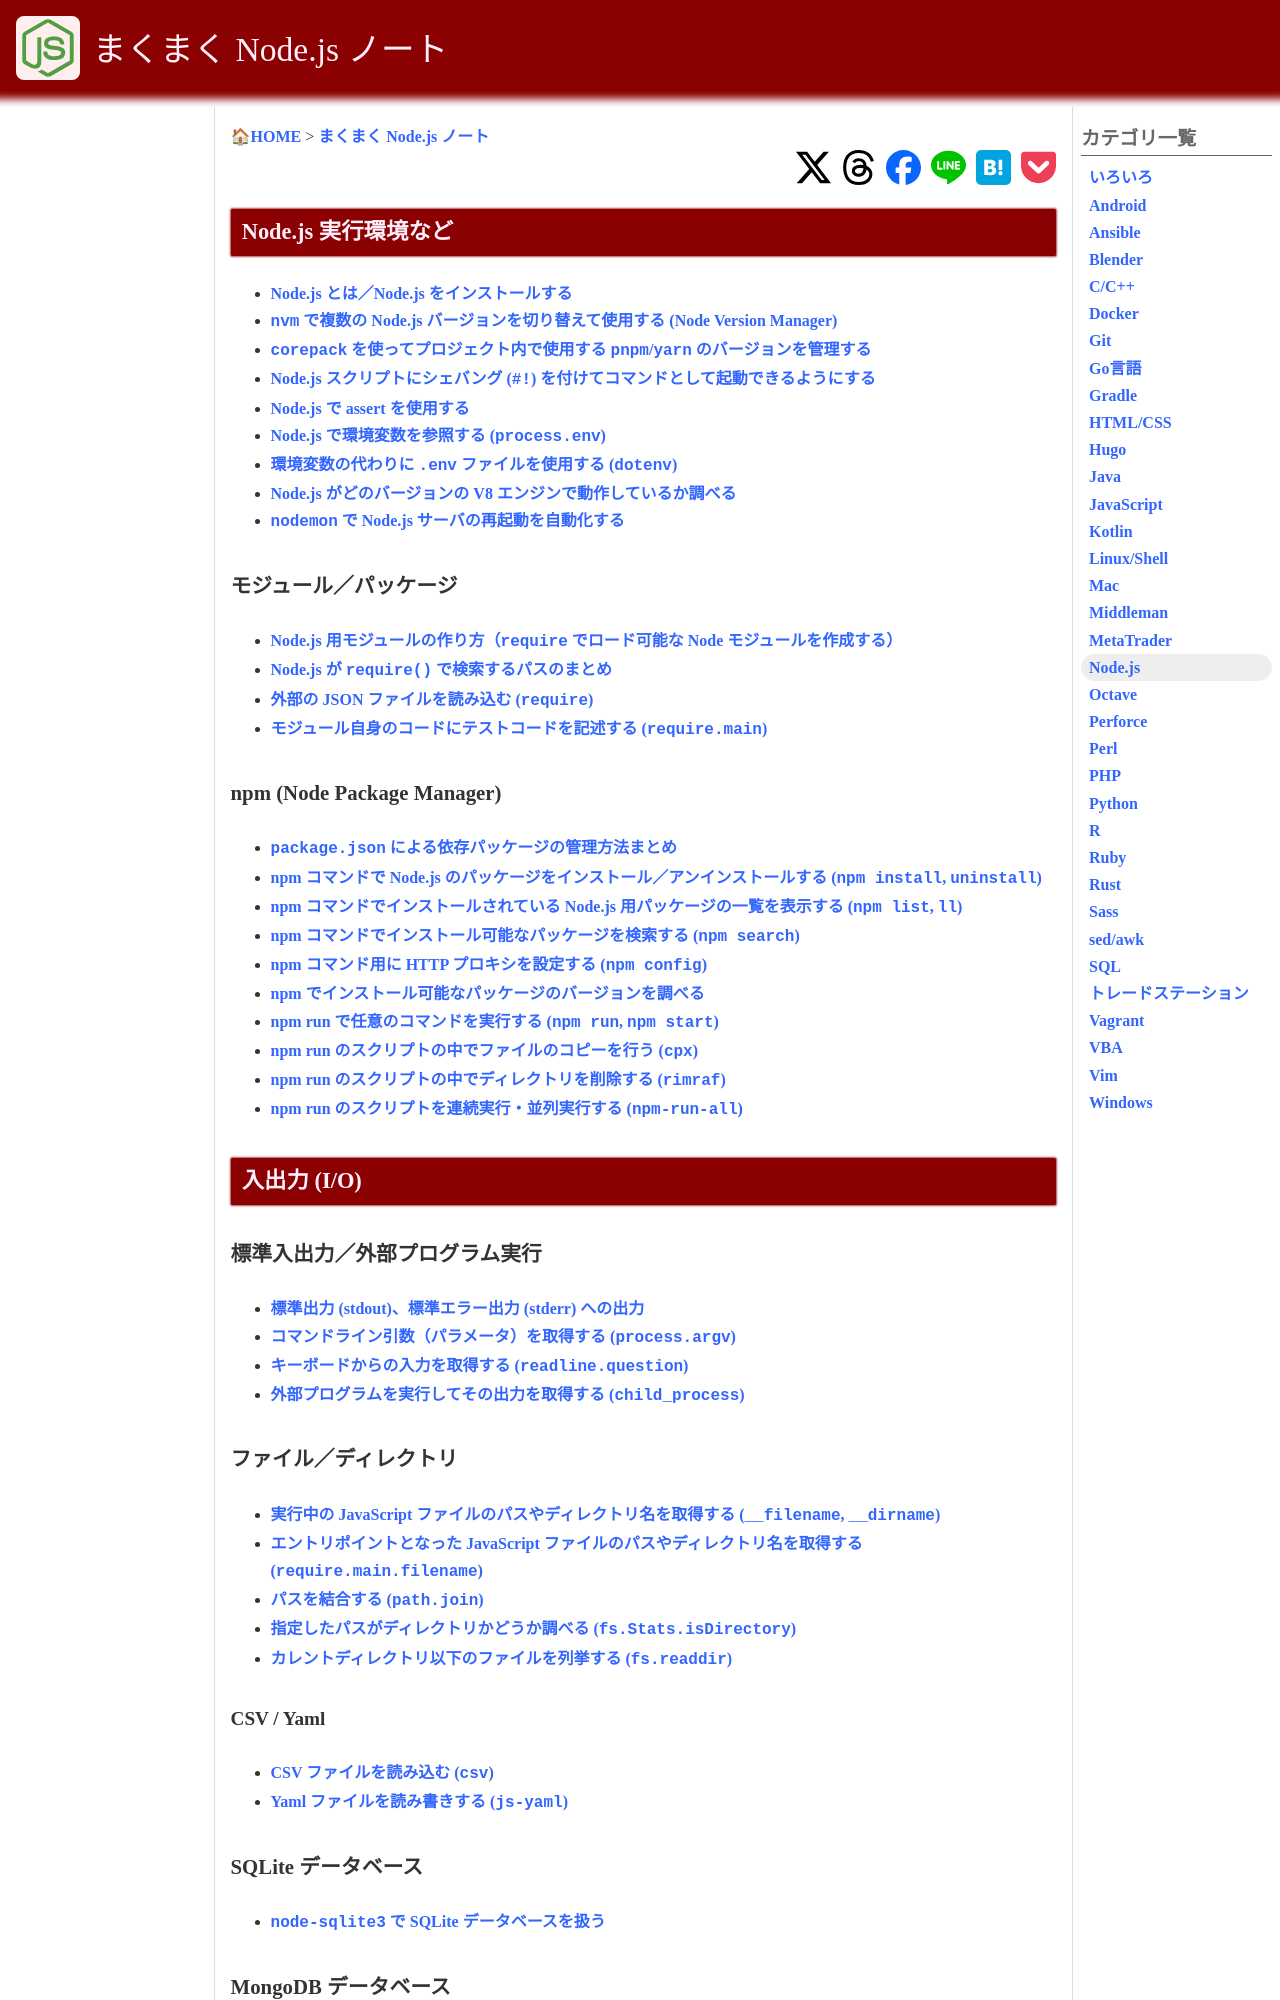

repository: maku77/maku77.github.io · page: nodejs/index.html · generator: jekyll

---
title: "Node.js"
layout: category-index
---

Node.js 実行環境など
----

- [Node.js とは／Node.js をインストールする](env/install-nodejs.html)
- [nvm で複数の Node.js バージョンを切り替えて使用する (Node Version Manager)](env/nvm.html)
- [node アプリをシェバングで起動するようにする](shebang.html)
- [Node.js で assert を使用する](assert.html)
- [Node.js で環境変数を参照する (process.env)](env/environment-variable.html)
- [環境変数の代わりに .env ファイルを使用する (dotenv)](env/dotenv.html)
- [Node.js がどのバージョンの V8 エンジンで動作しているか調べる](env/v8-version.html)
- [nodemon で Node.js サーバの再起動を自動化する](env/nodemon.html)

### モジュール／パッケージ
- [Node.js 用モジュールの作り方（require でロード可能な Node モジュールを作成する）](module/create-module.html)
- [Node.js が require() で検索するパスのまとめ](module/require.html)
- [外部の JSON ファイルを読み込む (require)](module/load-json.html)
- [モジュール自身のコードにテストコードを記述する (require.main)](module/require-main.html)

### npm (Node Package Manager)
- [npm コマンドで Node.js のパッケージをインストール／アンインストールする (npm install, uninstall)](npm/install-package.html)
- [npm コマンドでインストールされている Node.js 用パッケージの一覧を表示する (npm list, ll)](npm/npm-list.html)
- [npm コマンドでインストール可能なパッケージを検索する (npm search)](npm/npm-search.html)
- [npm コマンド用に HTTP プロキシを設定する (npm config)](npm/proxy.html)
- [npm でインストール可能なパッケージのバージョンを調べる](npm/package-version.html)
- [npm run で任意のコマンドを実行する (npm run, npm start)](npm/npm-run.html)
- [npm run のスクリプトの中でファイルのコピーを行う (cpx)](npm/npm-run-copy-file.html)
- [npm run のスクリプトの中でディレクトリの削除を行う (rimraf)](npm/npm-run-rimraf.html)
- [npm run のスクリプトを連続実行・並列実行する (npm-run-all)](npm/npm-run-all.html)
- package.json
    - [package.json ファイルを作成する (npm init)](npm/npm-init.html)
    - [package.json ファイルで依存パッケージを管理する](npm/package-dependencies.html)
    - [package.json の書式、説明を確認する (npm help json)](npm/npm-help-json.html)


入出力 (I/O)
----
- [標準出力 (stdout)、標準エラー出力 (stderr) への出力](io/stdio.html)
- [コマンドライン引数（パラメータ）を取得する (process.argv)](io/cmdline-args.html)
- [キーボードからの入力を取得する (reaqline.question)](io/readline-from-keyboard.html)
- [外部プログラムを実行してその出力を取得する](io/child-process.html)

### ファイル／ディレクトリ
- [実行中の JavaScript ファイルのパスやディレクトリ名を取得する (__filename, __dirname)](io/filename.html)
- [エントリポイントとなった JavaScript ファイルのパスやディレクトリ名を取得する (require.main.filename)](io/main-filename.html)
- [パスを結合する (path.join)](io/path-join.html)
- [指定したパスがディレクトリかどうか調べる](io/is-directory.html)
- [カレントディレクトリ以下のファイルを列挙する](io/walk-dir.html)

#### CSV
- [CSV ファイルを読み込む](io/csv.html)

#### Yaml
- [Yaml ファイルを読み書きする (js-yaml)](io/yaml.html)

### SQLite データベース
- [SQLite を使用する (1) node-sqlite3 のインストール](io/sqlite1.html)
- [SQLite を使用する (2) node-sqlite3 による逐次処理](io/sqlite2.html)
- [SQLite を使用する (3) SELECT 文を実行する](io/sqlite3.html)
